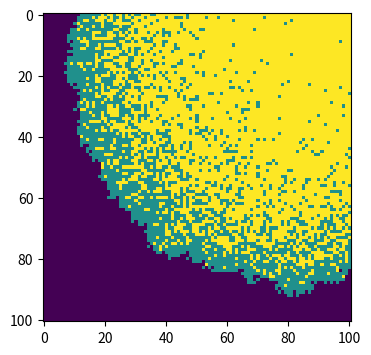

Reproduce this figure in Python.
#spatial_SIR
#import necessary library
import numpy as np
import matplotlib.pyplot as plt

#make array of all susceptible population
#0 for susceptible, 1 for infected, 2 for recovered
population=np.zeros((101,101))
#random choose a person to be infected
outbreak=np.random.choice(range(100),2)
population[outbreak[0],outbreak[1]]=1
#begin infection
for time in range(1,101):
    #find the infected one
    inf=np.where(population==1)
    inf_loc=list(zip(inf[0],inf[1]))
    for x,y in inf_loc:
        #find the near person
        near=[(x+1,y),(x-1,y),(x,y+1),(x,y-1),
              (x+1,y+1),(x-1,y-1),(x+1,y-1),(x-1,y+1)]
        for r,c in near:
            #make sure the lacation is in the population
            if r>=0 and r<=100 and c>=0 and c<=100:
                #find the suscepyible individuals
                if population[r,c]==0:
                    #infect
                    population[r,c]=int(np.random.choice(range(2),size=1,p=[0.7,0.3]))
    #maybe the infected people will recover
        population[x,y]=int(np.random.choice(range(1,3),size=1,p=[0.95,0.05]))

#plot a heat map
plt.figure(figsize=(6,4),dpi=150)
plt.imshow(population,cmap="viridis",interpolation="nearest")
plt.show()
